5-way image classification set "processed_dataset" from GitHub (sudishna29/breed_recognition); label vocabulary: Gir, Jaffarabadi, Murrah, Red Sindhi, Sahiwal.

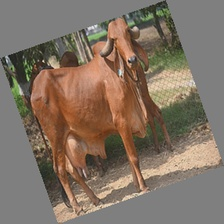
Label: Gir

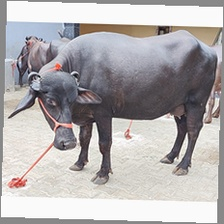
Label: Murrah

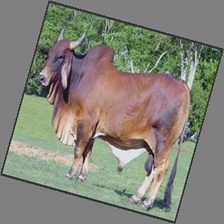
Label: Red Sindhi

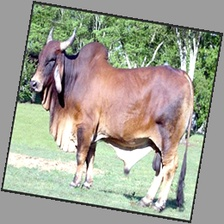
Label: Red Sindhi

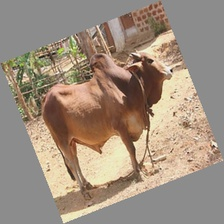
Label: Sahiwal

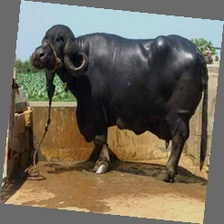
Label: Jaffarabadi
